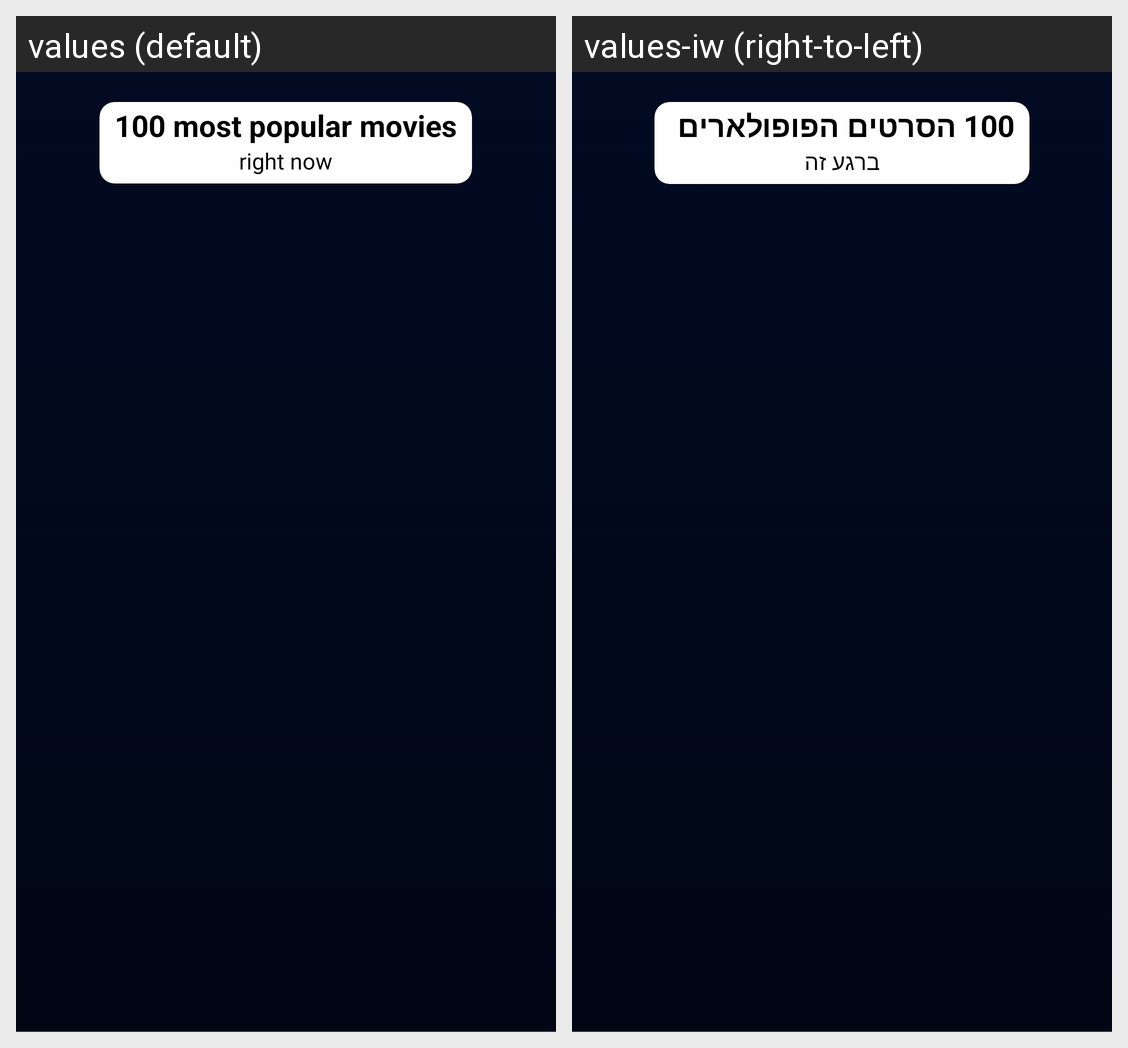

Locale-by-locale string values for the Android screen shown in this grid:
Android screen res/layout/show_now_layout.xml rendered under 2 locales, left to right: values (default), values-iw (right-to-left). Device: Nexus 5 (rendered at 1080×1920; each locale shown at half size, 540×960, under a caption strip naming it); theme Theme.AppCompat.Light.NoActionBar.
Strings drawn on this screen, with the default value and each locale's value (text and hints the layout hard-codes, and strings that could not be matched under every locale, appear in the picture but are not listed):

_100_most_popular_movies
  values: 100 most popular movies
  values-iw: 100 הסרטים הפופולארים 

right_now
  values: right now
  values-iw: ברגע זה
